Photos from the image-classification dataset "final_dataset" in the GitHub repository Poilik/50.039-Deep-Learning-Butterfly-Classification. Its 2 classes are: non-hybrid, hybrid.

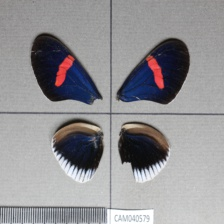
Label: non-hybrid

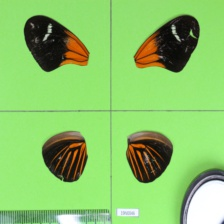
Label: non-hybrid

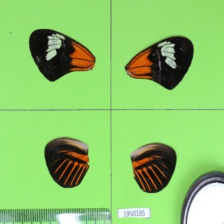
Label: non-hybrid

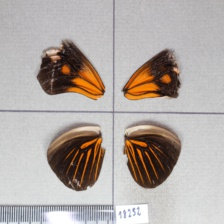
Label: hybrid

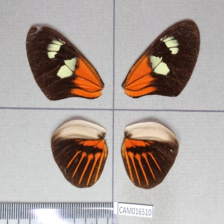
Label: hybrid

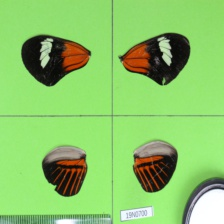
Label: non-hybrid
